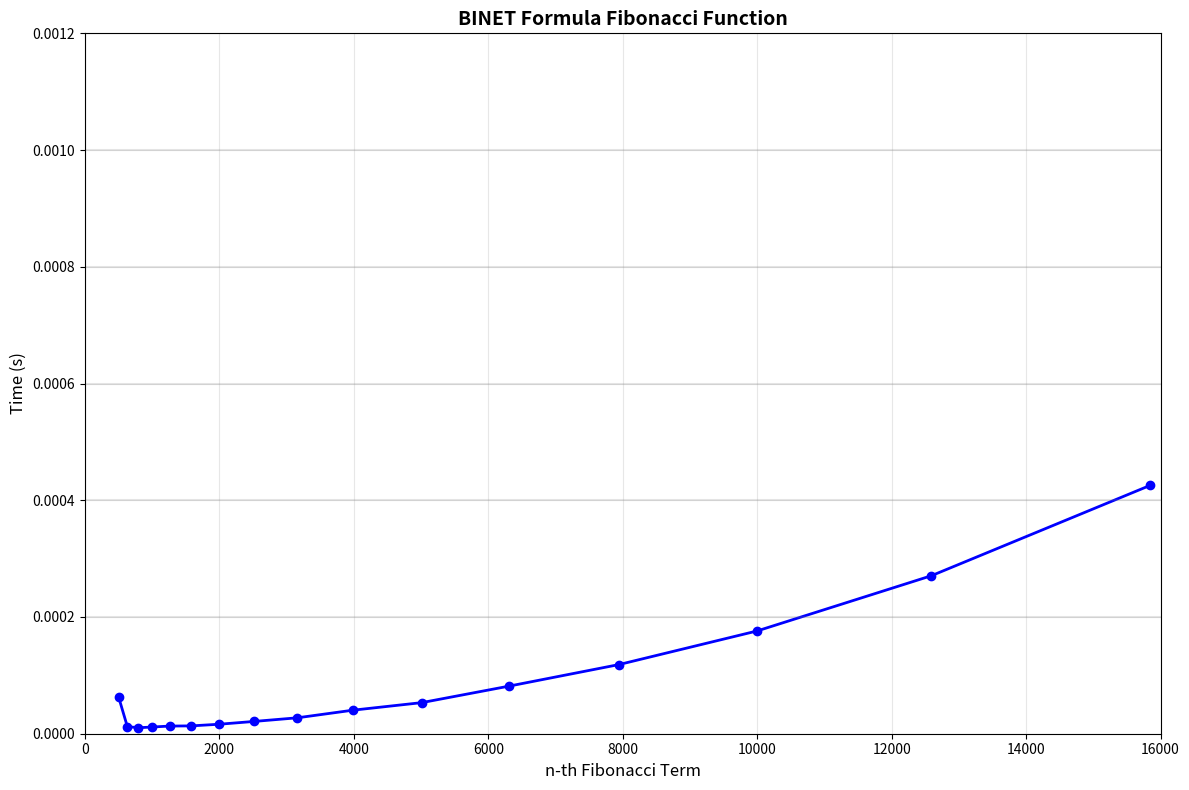

Python code for this plot:
import time
import matplotlib.pyplot as plt
from decimal import Decimal, getcontext, ROUND_HALF_EVEN

getcontext().prec = 60

def fib_binet(n):
    phi = Decimal((1 + Decimal(5 ** (1/2))))
    phi2 = Decimal((1 - Decimal(5 ** (1/2))))
    
    result = (phi ** Decimal(n) - phi2 ** Decimal(n)) / (2 ** n * Decimal(5 ** (1/2)))
    return int(result)

def analyze_binet():
    series2 = [501, 631, 794, 1000, 1259, 1585, 1995, 2512, 3162, 3981, 
               5012, 6310, 7943, 10000, 12589, 15849]
    
    results = {'n': [], 'time': [], 'result_digits': []}
    
    print(f"{'n':<10} {'Time (s)':<15} {'Result (digits)':<15}")
    print("-"*70)
    
    for n in series2:
        start_time = time.perf_counter()
        result = fib_binet(n)
        execution_time = time.perf_counter() - start_time
        
        results['n'].append(n)
        results['time'].append(execution_time)
        results['result_digits'].append(len(str(result)))
        
        print(f"{n:<10} {execution_time:<15.6f} {len(str(result)):<15}")
    
    return results

def plot_binet_results(results):
    plt.figure(figsize=(12, 8))
    
    plt.plot(results['n'], results['time'], 'b-o', linewidth=2, markersize=6)
    plt.xlabel('n-th Fibonacci Term', fontsize=12)
    plt.ylabel('Time (s)', fontsize=12)
    plt.title('BINET Formula Fibonacci Function', fontweight='bold', fontsize=14)
    plt.grid(True, alpha=0.3)
    plt.xlim(0, 16000)
    plt.ylim(0, 0.0012)
    
    plt.axhline(y=0.0012, color='gray', linestyle='-', alpha=0.2)
    plt.axhline(y=0.0010, color='gray', linestyle='-', alpha=0.2)
    plt.axhline(y=0.0008, color='gray', linestyle='-', alpha=0.2)
    plt.axhline(y=0.0006, color='gray', linestyle='-', alpha=0.2)
    plt.axhline(y=0.0004, color='gray', linestyle='-', alpha=0.2)
    plt.axhline(y=0.0002, color='gray', linestyle='-', alpha=0.2)
    
    plt.tight_layout()
    plt.savefig('fib_binet_analysis.png', dpi=300, bbox_inches='tight')
    plt.show()

if __name__ == "__main__":
    results = analyze_binet()
    plot_binet_results(results)
